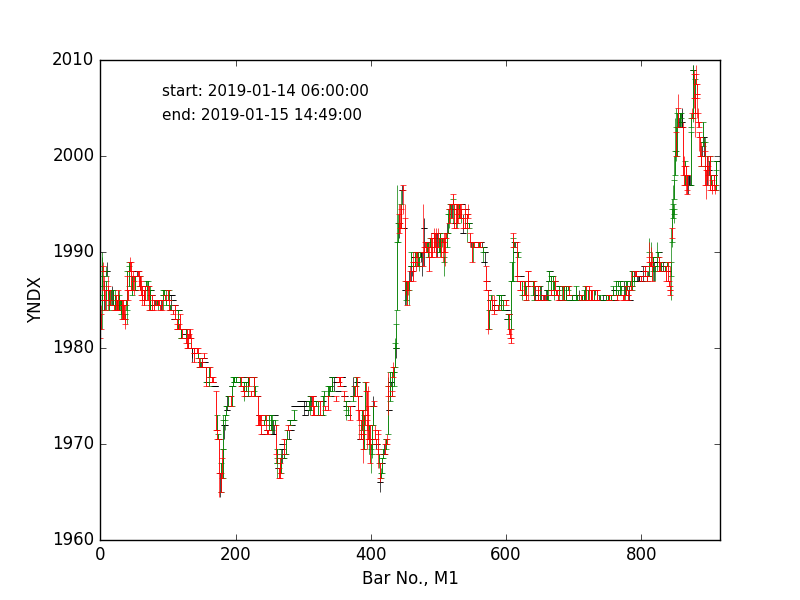

Values plotted in this chart, from the file beside it:
<TICKER>, <PER>, <DATE>, <TIME>, <OPEN>, <HIGH>, <LOW>, <CLOSE>, <VOL>
YNDX, 1, 20190114, 100000, 1985, 1988, 1981, 1981, 455
YNDX, 1, 20190114, 100100, 1984, 1984, 1982, 1982, 142
YNDX, 1, 20190114, 100200, 1984, 1990, 1982, 1986, 673
YNDX, 1, 20190114, 100300, 1986, 1990, 1984, 1988, 1200
YNDX, 1, 20190114, 100400, 1988, 1989, 1986, 1988, 215
YNDX, 1, 20190114, 100500, 1986, 1988, 1985, 1985, 295
YNDX, 1, 20190114, 100600, 1985, 1987, 1984, 1985, 146
YNDX, 1, 20190114, 100700, 1985, 1986, 1984, 1984, 241
YNDX, 1, 20190114, 100800, 1985, 1987, 1984, 1987, 146
YNDX, 1, 20190114, 100900, 1988, 1988, 1988, 1988, 75
YNDX, 1, 20190114, 101000, 1988, 1989, 1988, 1988, 628
YNDX, 1, 20190114, 101100, 1986, 1986, 1986, 1986, 92
YNDX, 1, 20190114, 101200, 1986, 1988, 1984, 1985, 1827
YNDX, 1, 20190114, 101300, 1984, 1986, 1984, 1986, 1297
YNDX, 1, 20190114, 101400, 1985, 1986, 1984, 1984, 149
YNDX, 1, 20190114, 101500, 1984, 1986, 1984, 1985, 93
YNDX, 1, 20190114, 101600, 1985, 1986, 1984, 1986, 150
YNDX, 1, 20190114, 101700, 1984, 1986, 1984, 1984, 513
YNDX, 1, 20190114, 101800, 1984, 1986, 1984, 1986, 174
YNDX, 1, 20190114, 101900, 1984, 1986, 1984, 1986, 15
YNDX, 1, 20190114, 102000, 1984, 1984, 1984, 1984, 84
YNDX, 1, 20190114, 102100, 1984, 1986, 1984, 1984, 53
YNDX, 1, 20190114, 102200, 1984, 1986, 1984, 1984, 11
YNDX, 1, 20190114, 102300, 1986, 1986, 1984, 1984, 70
YNDX, 1, 20190114, 102400, 1985, 1985, 1984, 1984, 159
YNDX, 1, 20190114, 102500, 1984, 1985, 1984, 1985, 252
YNDX, 1, 20190114, 102600, 1986, 1986, 1984, 1984, 216
YNDX, 1, 20190114, 102700, 1984, 1986, 1984, 1986, 223
YNDX, 1, 20190114, 102800, 1984, 1986, 1984, 1984, 329
YNDX, 1, 20190114, 102900, 1984, 1985, 1984, 1985, 28
YNDX, 1, 20190114, 103000, 1984, 1985, 1984, 1985, 265
YNDX, 1, 20190114, 103100, 1984, 1985, 1983, 1985, 40
YNDX, 1, 20190114, 103200, 1985, 1985, 1983, 1983, 10
YNDX, 1, 20190114, 103300, 1985, 1985, 1983, 1984, 80
YNDX, 1, 20190114, 103400, 1984, 1984, 1983, 1983, 129
YNDX, 1, 20190114, 103500, 1984, 1984, 1983, 1983, 116
YNDX, 1, 20190114, 103600, 1983, 1984, 1983, 1984, 134
YNDX, 1, 20190114, 103700, 1983, 1984, 1982, 1982, 367
YNDX, 1, 20190114, 103800, 1984, 1985, 1984, 1985, 508
YNDX, 1, 20190114, 103900, 1984, 1988, 1982, 1988, 1110
YNDX, 1, 20190114, 104000, 1988, 1988, 1984, 1986, 81
YNDX, 1, 20190114, 104100, 1986, 1986, 1985, 1985, 53
YNDX, 1, 20190114, 104200, 1986, 1988, 1986, 1988, 271
YNDX, 1, 20190114, 104300, 1988, 1989, 1988, 1989, 48
YNDX, 1, 20190114, 104400, 1989, 1990, 1988, 1988, 853
YNDX, 1, 20190114, 104500, 1989, 1989, 1988, 1988, 436
YNDX, 1, 20190114, 104600, 1988, 1988, 1986, 1986, 60
YNDX, 1, 20190114, 104700, 1986, 1988, 1986, 1988, 21
YNDX, 1, 20190114, 104800, 1988, 1988, 1986, 1986, 42
YNDX, 1, 20190114, 104900, 1986, 1986, 1986, 1986, 11
YNDX, 1, 20190114, 105000, 1988, 1988, 1986, 1987, 78
YNDX, 1, 20190114, 105200, 1986, 1986, 1986, 1986, 30
YNDX, 1, 20190114, 105300, 1986, 1988, 1986, 1988, 12
YNDX, 1, 20190114, 105400, 1988, 1988, 1988, 1988, 12
YNDX, 1, 20190114, 105500, 1988, 1988, 1988, 1988, 4
YNDX, 1, 20190114, 105600, 1988, 1988, 1988, 1988, 23
YNDX, 1, 20190114, 105700, 1988, 1988, 1988, 1988, 48
YNDX, 1, 20190114, 105800, 1988, 1988, 1986, 1986, 30
YNDX, 1, 20190114, 105900, 1986, 1988, 1986, 1988, 35
YNDX, 1, 20190114, 110000, 1988, 1988, 1986, 1986, 75
... 857 more rows
